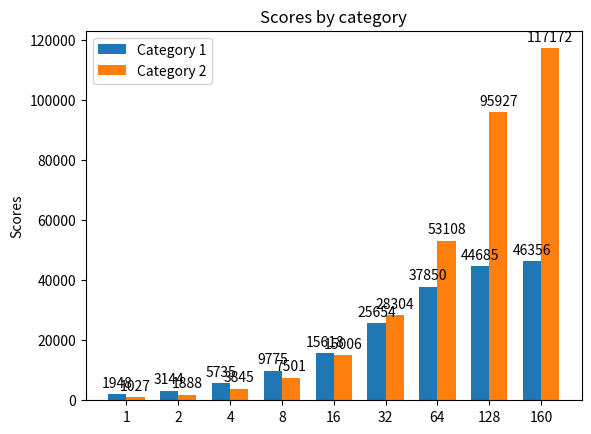

Write Python code to recreate this figure.
import matplotlib.pyplot as plt
import numpy as np

# 假设这是你的两组数据
data1 = [1948, 3144, 5735, 9775, 15618, 25654, 37850, 44685, 46356]
data2 = [1027, 1888, 3845, 7501, 15006, 28304, 53108, 95927, 117172]

# 创建一个索引数组，用于x轴的标签
ind = np.arange(len(data1))  # 这个长度应该和数据的长度一致

# 设置柱状图的宽度
width = 0.35

# 创建一个图形框架
fig, ax = plt.subplots()

# 绘制第一组数据的柱状图
rects1 = ax.bar(ind, data1, width, label='Category 1')

# 绘制第二组数据的柱状图，位置稍微偏移
rects2 = ax.bar(ind + width, data2, width, label='Category 2')

# 添加一些文字标签和标题
ax.set_ylabel('Scores')
ax.set_title('Scores by category')
ax.set_xticks(ind + width / 2)
ax.set_xticklabels(('1', '2', '4', '8', '16', '32', '64', '128', '160'))
ax.legend()

# 在柱状图上方添加数值标签
def autolabel(rects):
    """在每个柱状图上方添加数值标签"""
    for rect in rects:
        height = rect.get_height()
        ax.annotate('{}'.format(height),
                    xy=(rect.get_x() + rect.get_width() / 2, height),
                    xytext=(0, 3),  # 3点垂直偏移
                    textcoords="offset points",
                    ha='center', va='bottom')

autolabel(rects1)
autolabel(rects2)

# 显示图形
plt.show()
